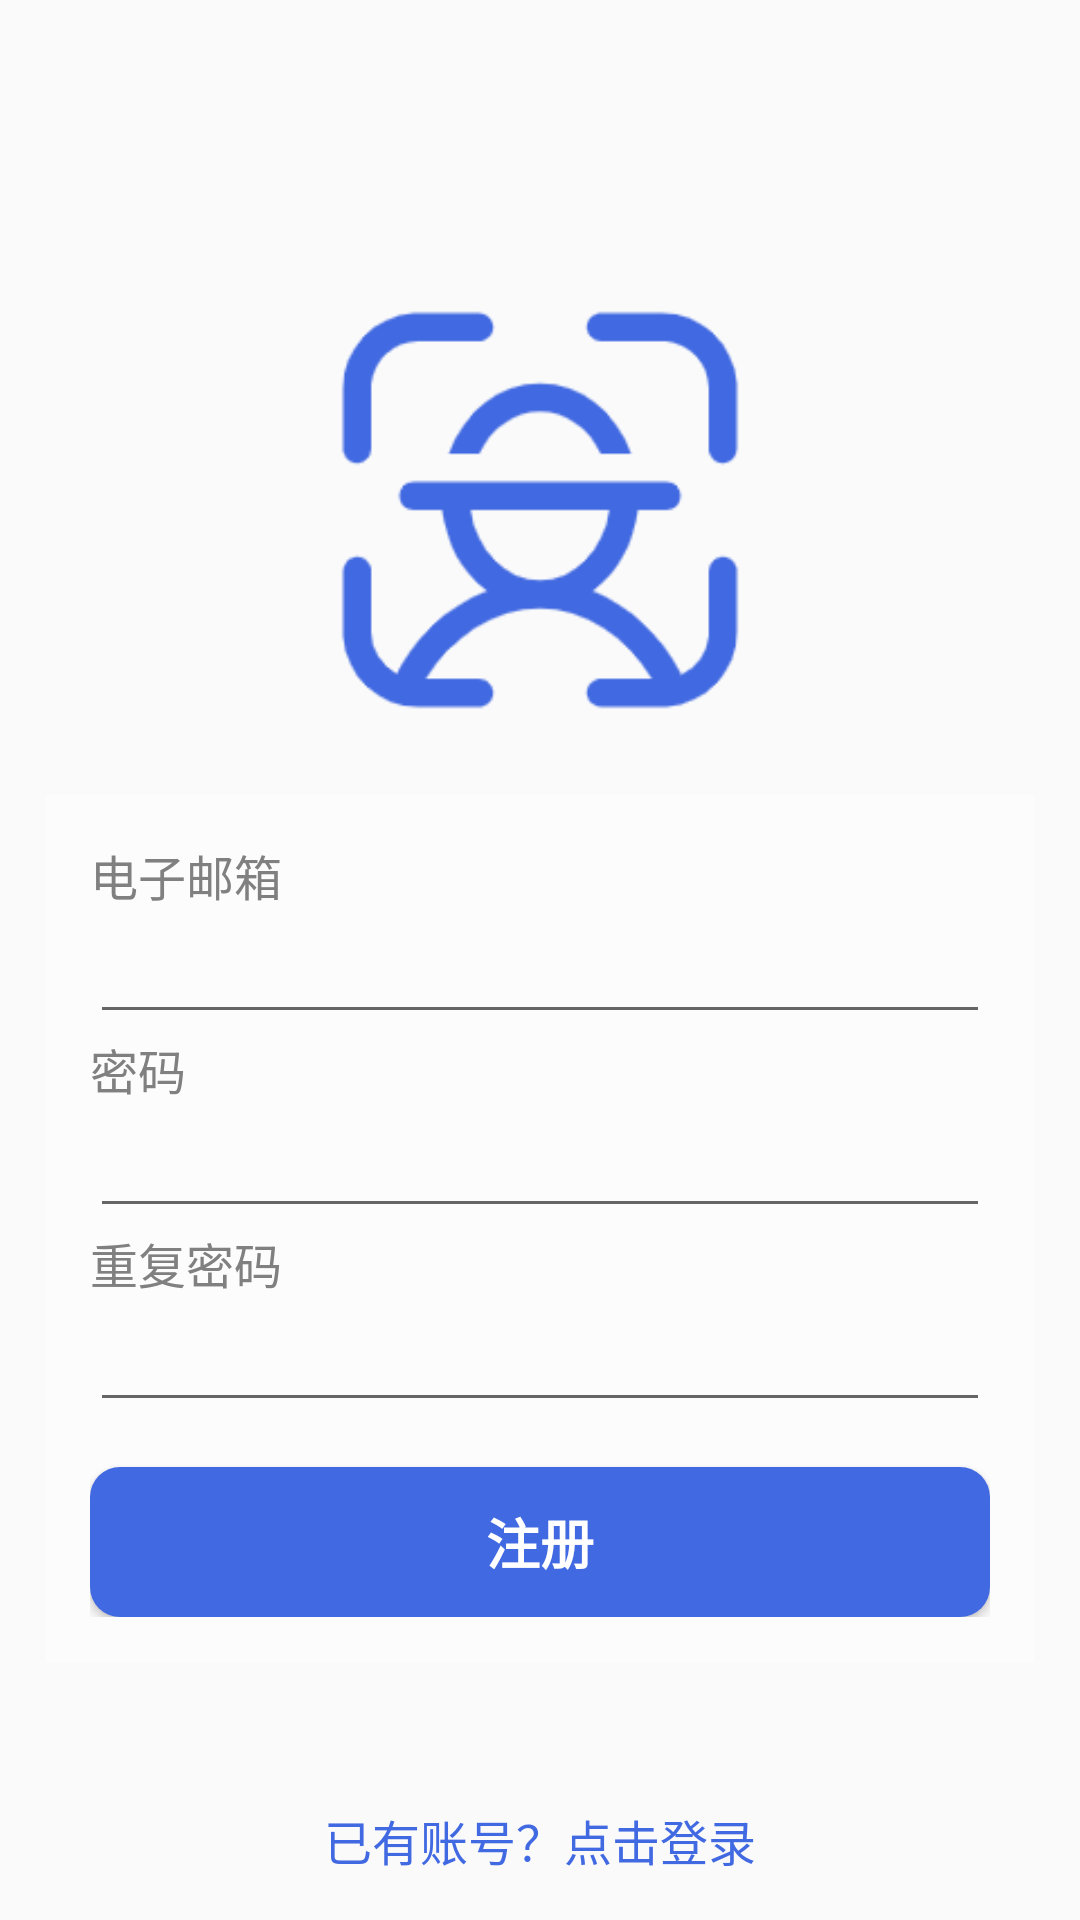

Produce the Android XML layout that renders to this screen, including the resource entries it uses.
<!-- AndroidManifest.xml: application theme Theme.FakeDefender -->
<!-- res/layout/activity_register.xml -->
<?xml version="1.0" encoding="utf-8"?>
<RelativeLayout xmlns:android="http://schemas.android.com/apk/res/android"
    android:layout_width="match_parent"
    android:layout_height="match_parent"
    android:padding="15dp"
    android:orientation="vertical">

    <ImageView
        android:id="@+id/img_logo_"
        android:layout_width="150dp"
        android:layout_height="150dp"
        android:layout_marginTop="80dp"
        android:layout_centerHorizontal="true"
        android:src="@drawable/logo"/>

    <LinearLayout
        android:id="@+id/layout_register_box"
        android:layout_width="match_parent"
        android:layout_height="wrap_content"
        android:layout_below="@+id/img_logo_"
        android:layout_gravity="center"
        android:layout_marginTop="20dp"
        android:padding="15dp"
        android:orientation="vertical"
        android:background="@color/transparent_white">


        <TextView
            android:layout_width="wrap_content"
            android:layout_height="wrap_content"
            android:text="@string/email"
            android:textSize="16sp"
            android:textColor="@color/gray" />

        <EditText
            android:id="@+id/et_register_email"
            android:layout_width="match_parent"
            android:layout_height="wrap_content"
            android:inputType="textEmailAddress" />

        <TextView
            android:layout_width="wrap_content"
            android:layout_height="wrap_content"
            android:text="@string/password"
            android:textSize="16sp"
            android:textColor="@color/gray" />

        <EditText
            android:id="@+id/et_register_password"
            android:layout_width="match_parent"
            android:layout_height="wrap_content"
            android:inputType="textPassword" />

        <TextView
            android:layout_width="wrap_content"
            android:layout_height="wrap_content"
            android:text="@string/repeat_password"
            android:textSize="16sp"
            android:textColor="@color/gray" />

        <EditText
            android:id="@+id/et_register_repeat_password"
            android:layout_width="match_parent"
            android:layout_height="wrap_content"
            android:inputType="textPassword" />

        <Button
            android:id="@+id/btn_register"
            android:layout_width="match_parent"
            android:layout_height="50dp"
            android:layout_marginTop="15dp"
            android:text="@string/register"
            android:textSize="18sp"
            android:textStyle="bold"
            android:textColor="@color/white"
            android:background="@drawable/btn_blue" />

    </LinearLayout>

    <TextView
        android:id="@+id/tx_go_login"
        android:layout_width="wrap_content"
        android:layout_height="wrap_content"
        android:layout_alignParentBottom="true"
        android:layout_centerHorizontal="true"
        android:text="@string/go_login"
        android:textSize="16sp"/>

</RelativeLayout>
<!-- resources referenced by this layout -->
<resources>
  <color name="gray">#808080</color>
  <color name="transparent_white">#80FFFFFF</color>
  <color name="white">#ffffff</color>
  <!-- drawable btn_blue (drawable) -->
  <?xml version="1.0" encoding="utf-8"?>
  <shape xmlns:android="http://schemas.android.com/apk/res/android"
      android:shape="rectangle">
      
      <corners android:radius="10dp"/>
      
      <solid android:color="?attr/colorPrimary"/>
  </shape>
  <!-- drawable logo: png bitmap (drawable, 8762 bytes) -->
  <string name="email">电子邮箱</string>
  <string name="go_login">已有账号？点击登录</string>
  <string name="password">密码</string>
  <string name="register">注册</string>
  <string name="repeat_password">重复密码</string>
  <style name="Theme.FakeDefender" parent="Theme.AppCompat.Light.NoActionBar">
          <item name="colorPrimary">@color/royalblue</item>
          <item name="android:windowTranslucentStatus">false</item>
          <item name="android:windowTranslucentNavigation">true</item>
          <item name="android:statusBarColor" tools:targetApi="l">@color/transparent</item>
          <item name="android:textColor">?attr/colorPrimary</item>
          <item name="backgroundColor">@color/black</item>
      </style>
  <color name="royalblue">#4169e1</color>
  <color name="transparent">#00000000</color>
  <color name="black">#000000</color>
</resources>
